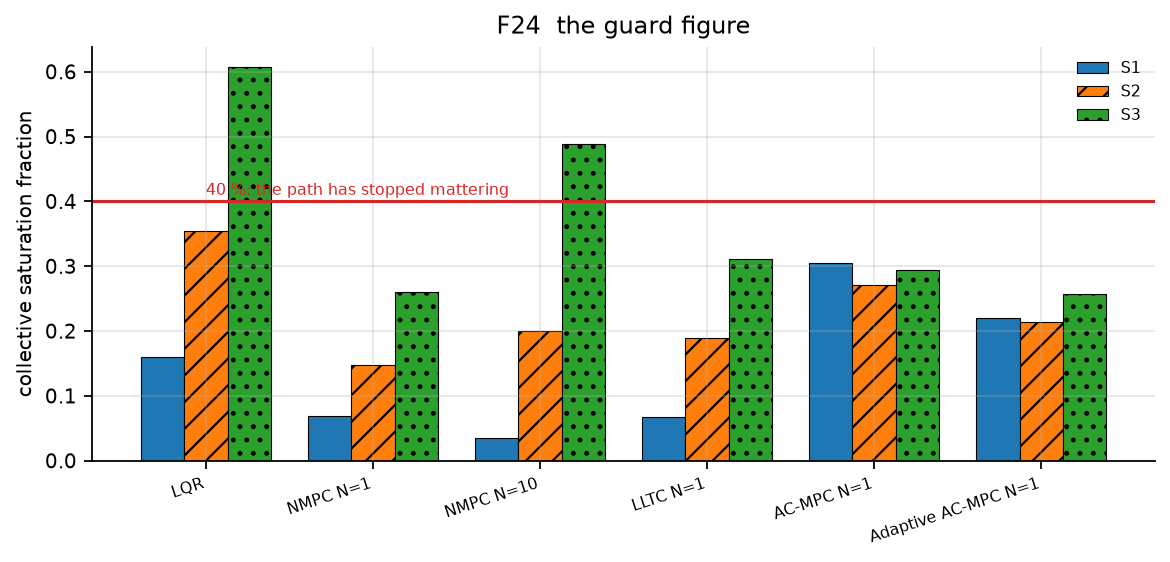

The data file committed next to this chart (first rows):
ctrl, S1, S2, S3
LQR, 0.1598, 0.3544, 0.6078
NMPC N=1, 0.06814, 0.1475, 0.2603
NMPC N=10, 0.0348, 0.2, 0.4892
LLTC N=1, 0.06667, 0.1897, 0.3113
AC-MPC N=1, 0.3044, 0.2706, 0.2946
Adaptive AC-MPC N=1, 0.2206, 0.2132, 0.2574
